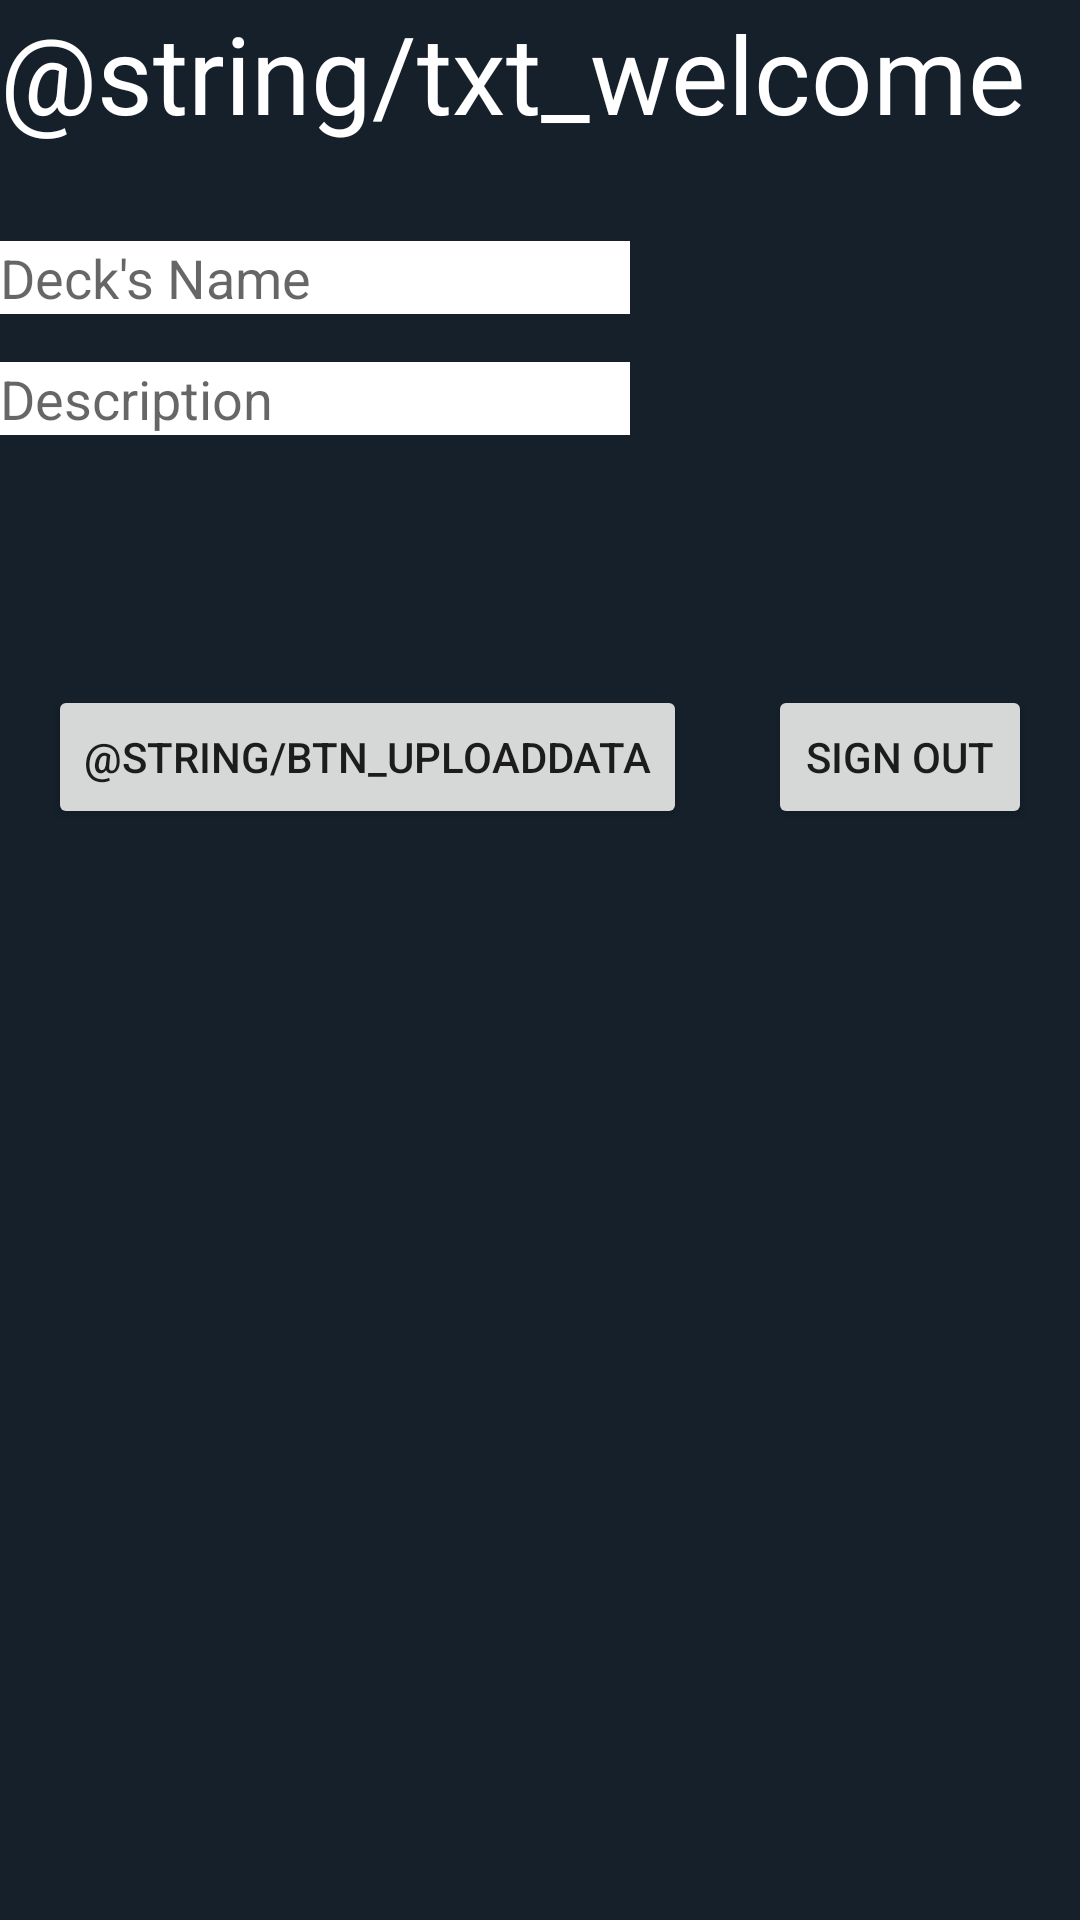

This screen was rendered from an Android layout file. Write that file and the resources it references.
<!-- AndroidManifest.xml: application theme Theme.Flashcards_login -->
<!-- res/layout/activity_app.xml -->
<?xml version="1.0" encoding="utf-8"?>
<androidx.constraintlayout.widget.ConstraintLayout xmlns:android="http://schemas.android.com/apk/res/android"
    xmlns:app="http://schemas.android.com/apk/res-auto"
    xmlns:tools="http://schemas.android.com/tools"
    android:layout_width="match_parent"
    android:layout_height="match_parent"
    android:background="@color/layoutBackground">

    
    <TextView
        android:id="@+id/textView2"
        android:layout_width="match_parent"
        android:layout_height="wrap_content"
        android:background="#002196F3"
        android:text="@string/txt_welcome"
        android:textColor="#FFFFFF"
        android:textSize="36sp"
        app:layout_constraintEnd_toEndOf="parent"
        app:layout_constraintHorizontal_bias="0.0"
        app:layout_constraintStart_toStartOf="parent"
        app:layout_constraintTop_toTopOf="parent" />

    <Button
        android:id="@+id/btnLogout"
        android:layout_width="wrap_content"
        android:layout_height="wrap_content"
        android:layout_marginTop="180dp"
        android:layout_marginEnd="16dp"
        android:text="@string/btn_signout"
        app:layout_constraintEnd_toEndOf="parent"
        app:layout_constraintTop_toBottomOf="@+id/textView2" />

    <Button
        android:id="@+id/btnUploadData"
        android:layout_width="wrap_content"
        android:layout_height="wrap_content"
        android:layout_marginStart="16dp"
        android:layout_marginTop="180dp"
        android:text="@string/btn_uploadData"
        app:layout_constraintStart_toStartOf="parent"
        app:layout_constraintTop_toBottomOf="@+id/textView2" />

    <EditText
        android:id="@+id/etFirst"
        android:layout_width="wrap_content"
        android:layout_height="wrap_content"
        android:layout_marginStart="16dp"
        android:layout_marginTop="32dp"
        android:layout_marginEnd="166dp"
        android:background="@color/white"
        android:ems="10"
        android:hint="Deck's Name"
        android:inputType="textPersonName"
        app:layout_constraintEnd_toEndOf="parent"
        app:layout_constraintStart_toStartOf="parent"
        app:layout_constraintTop_toBottomOf="@+id/textView2" />

    <EditText
        android:id="@+id/etSecond"
        android:layout_width="wrap_content"
        android:layout_height="wrap_content"
        android:layout_marginStart="16dp"
        android:layout_marginTop="16dp"
        android:layout_marginEnd="166dp"
        android:background="@color/white"
        android:ems="10"
        android:gravity="start|top"
        android:hint="Description"
        android:inputType="textMultiLine"
        app:layout_constraintEnd_toEndOf="parent"
        app:layout_constraintStart_toStartOf="parent"
        app:layout_constraintTop_toBottomOf="@+id/etFirst" />











    <androidx.recyclerview.widget.RecyclerView
        android:id="@+id/rvApp"
        android:layout_width="match_parent"
        android:layout_height="match_parent"
        android:layout_marginTop="300dp"
        app:layout_constraintBottom_toBottomOf="parent"
        app:layout_constraintEnd_toEndOf="parent"
        app:layout_constraintHorizontal_bias="0.0"
        app:layout_constraintStart_toStartOf="parent"
        app:layout_constraintTop_toTopOf="@+id/textView2"
        app:layout_constraintVertical_bias="0.0" />

</androidx.constraintlayout.widget.ConstraintLayout>
<!-- resources referenced by this layout -->
<resources>
  <color name="layoutBackground">#15202B</color>
  <color name="white">#FFFFFFFF</color>
  <string name="btn_signout">Sign Out</string>
  <style name="Theme.Flashcards_login" parent="Theme.MaterialComponents.DayNight.DarkActionBar">
          
          <item name="colorPrimary">@color/purple_500</item>
          <item name="colorPrimaryVariant">@color/purple_700</item>
          <item name="colorOnPrimary">@color/white</item>
          
          <item name="colorSecondary">@color/teal_200</item>
          <item name="colorSecondaryVariant">@color/teal_700</item>
          <item name="colorOnSecondary">@color/black</item>
          
          <item name="android:statusBarColor" tools:targetApi="l">?attr/colorPrimaryVariant</item>
          
      </style>
  <color name="purple_500">#FF6200EE</color>
  <color name="purple_700">#FF3700B3</color>
  <color name="teal_200">#FF03DAC5</color>
  <color name="teal_700">#FF018786</color>
  <color name="black">#FF000000</color>
</resources>
